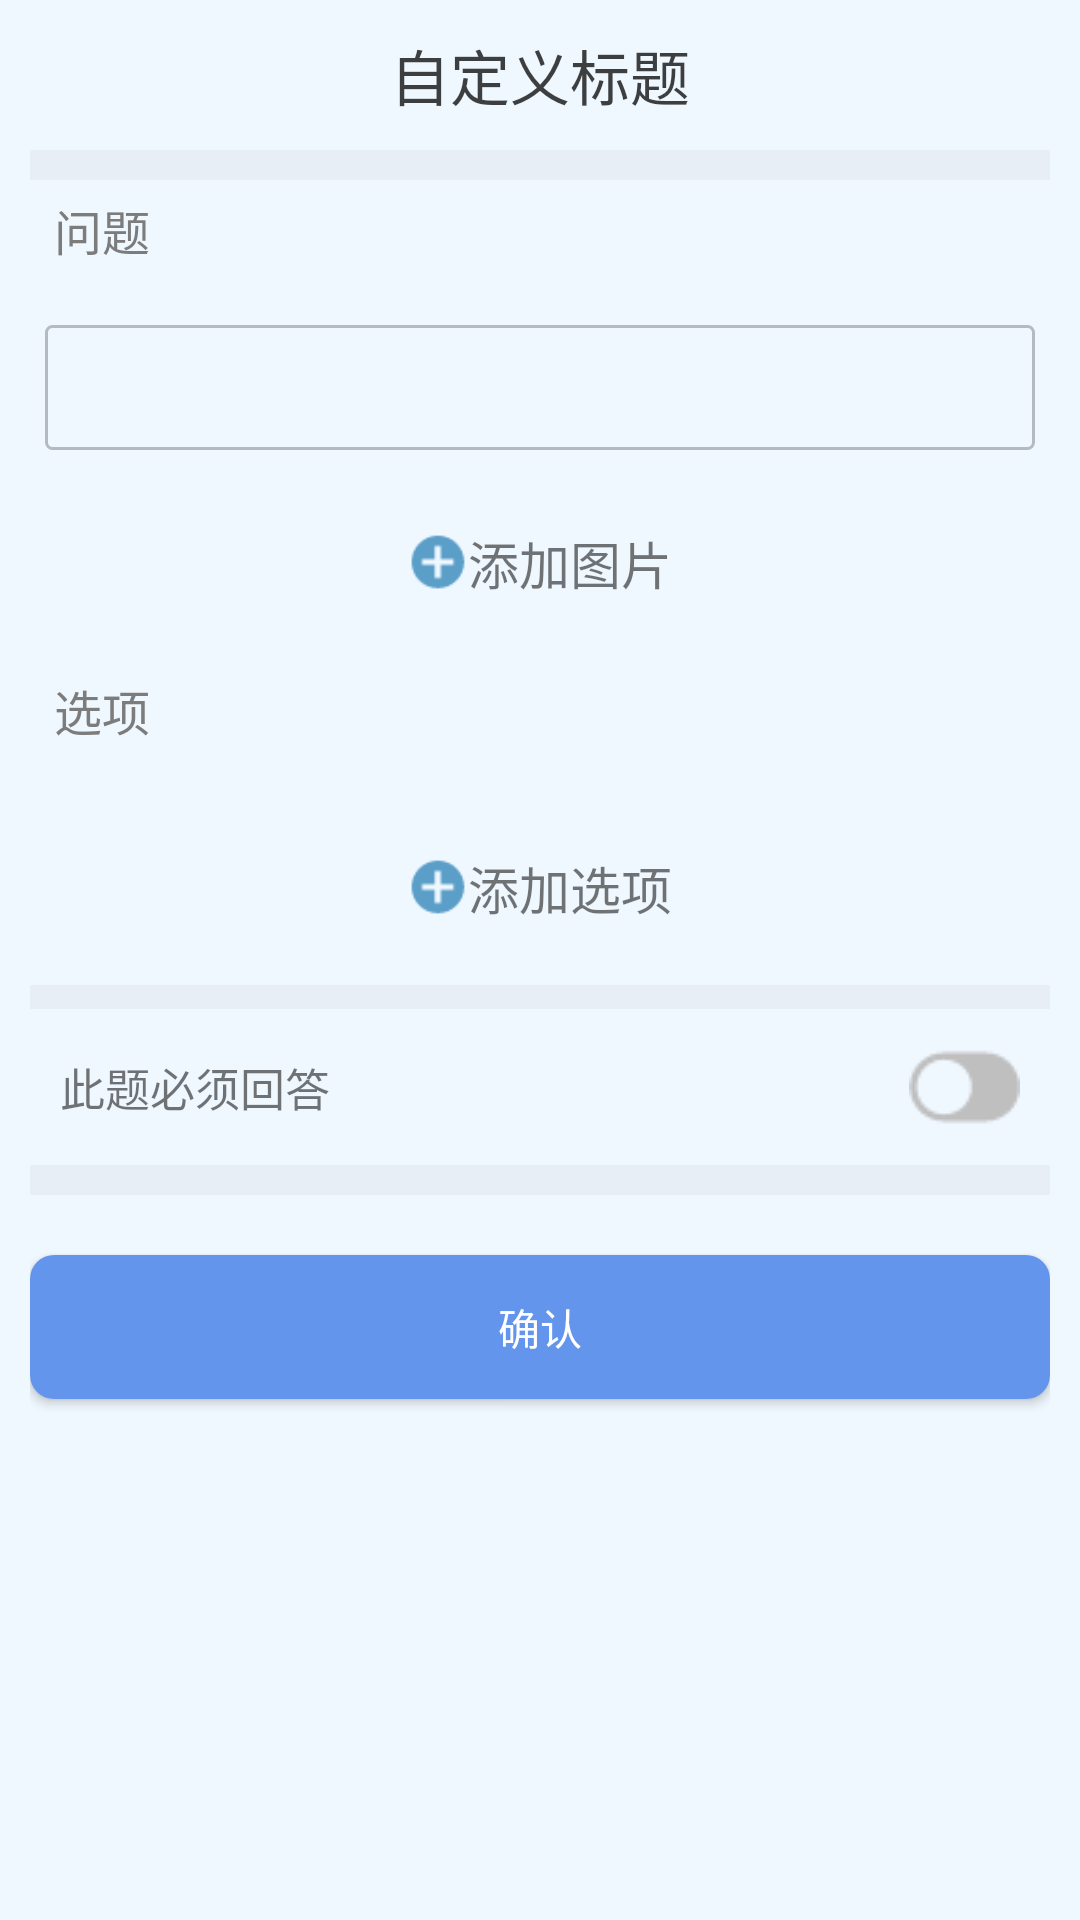

Reconstruct the res/layout file that produces this screen, plus the resources it refers to.
<!-- AndroidManifest.xml: application theme AppTheme -->
<!-- res/layout/activity_createsinglequestion.xml -->
<?xml version="1.0" encoding="utf-8"?>
<LinearLayout xmlns:android="http://schemas.android.com/apk/res/android"
    android:orientation="vertical"
    android:layout_width="match_parent"
    android:layout_height="match_parent"
    android:background="@color/aliceblue">

    <include
        layout="@layout/custom_title"/>

    <ScrollView
        android:layout_width="match_parent"
        android:layout_height="wrap_content">

        <LinearLayout
            android:layout_width="match_parent"
            android:layout_height="wrap_content"
            android:orientation="vertical">

            <LinearLayout
                android:layout_width="match_parent"
                android:layout_height="wrap_content"
                android:orientation="vertical"
                android:paddingLeft="10dp"
                android:paddingRight="10dp">
                <ImageView
                    android:layout_width="match_parent"
                    android:layout_height="10dp"
                    android:background="@color/divide_05_black" />

                <TextView
                    android:padding="5dp"
                    android:layout_width="wrap_content"
                    android:layout_height="wrap_content"
                    android:text="问题"
                    android:layout_marginBottom="10dp"
                    android:textColor="@color/wordlevel2"
                    android:textSize="16sp"
                    android:layout_gravity="center_vertical"
                    android:layout_marginLeft="3dp"
                    />

                <EditText
                    android:id="@+id/activity_createsinglequestion_title"
                    android:layout_width="match_parent"
                    android:layout_height="wrap_content"
                    android:textSize="16sp"
                    android:textColor="@color/wordlevel2"
                    android:background="@drawable/option_border"
                    android:layout_margin="5dp"
                    />


                <com.survey.hzyanglili1.mysurvey.CustomView.MyGridView
                    android:id="@+id/activity_createsinglequestion_titlepic_gridview"
                    android:gravity="center"
                    android:layout_width="wrap_content"
                    android:layout_height="wrap_content"
                    android:numColumns="4"
                    android:layout_marginTop="10dp"
                    android:layout_marginBottom="10dp"
                    android:visibility="gone">
                </com.survey.hzyanglili1.mysurvey.CustomView.MyGridView>

                <LinearLayout
                    android:id="@+id/activity_createsinglequestion_addtitleimage"
                    android:layout_width="wrap_content"
                    android:layout_height="wrap_content"
                    android:orientation="horizontal"
                    android:gravity="center"
                    android:layout_gravity="center_horizontal"
                    android:padding="20dp">
                    <ImageView
                        android:layout_width="20dp"
                        android:layout_height="20dp"
                        android:src="@drawable/add"
                        android:layout_gravity="center_vertical"/>
                    <TextView
                        android:layout_gravity="center"
                        android:layout_width="wrap_content"
                        android:layout_height="wrap_content"
                        android:textSize="17sp"
                        android:text="添加图片"/>
                </LinearLayout>


                <TextView
                    android:padding="5dp"
                    android:layout_marginBottom="10dp"
                    android:layout_width="wrap_content"
                    android:layout_height="wrap_content"
                    android:text="选项"
                    android:textColor="@color/wordlevel2"
                    android:textSize="16sp"
                    android:layout_gravity="center_vertical"
                    android:layout_marginLeft="3dp"
                    />

                <LinearLayout
                    android:id="@+id/activity_createsinglequestion_option_layout"
                    android:layout_width="match_parent"
                    android:layout_height="wrap_content"
                    android:orientation="vertical"></LinearLayout>

                <LinearLayout
                    android:id="@+id/activity_createsinglequestion_addoption"
                    android:layout_width="wrap_content"
                    android:layout_height="wrap_content"
                    android:orientation="horizontal"
                    android:gravity="center"
                    android:layout_gravity="center_horizontal"
                    android:padding="20dp">
                    <ImageView
                        android:layout_width="20dp"
                        android:layout_height="20dp"
                        android:src="@drawable/add"
                        android:layout_gravity="center_vertical"/>
                    <TextView
                        android:layout_gravity="center"
                        android:layout_width="wrap_content"
                        android:layout_height="wrap_content"
                        android:textSize="17sp"
                        android:text="添加选项"/>
                </LinearLayout>


                <ImageView
                    android:layout_width="match_parent"
                    android:layout_height="3dp"
                    android:background="@color/divide_05_black" />


                <ImageView
                    android:layout_width="match_parent"
                    android:layout_height="5dp"
                    android:background="@color/divide_05_black" />

                <LinearLayout
                    android:layout_width="match_parent"
                    android:layout_height="wrap_content"
                    android:padding="10dp">
                    <TextView
                        android:layout_width="0dp"
                        android:layout_height="wrap_content"
                        android:layout_weight="1"
                        android:text="此题必须回答"
                        android:textSize="15sp"
                        android:layout_gravity="center_vertical"/>

                    <ImageView
                        android:id="@+id/activity_createsinglequestion_mustoptiontogglebt"
                        android:layout_width="wrap_content"
                        android:layout_height="wrap_content"
                        android:src="@drawable/toggle_btn"/>

                </LinearLayout>

                <ImageView
                    android:layout_width="match_parent"
                    android:layout_height="10dp"
                    android:background="@color/divide_05_black" />

                <Button
                    android:layout_marginTop="20dp"
                    android:layout_marginBottom="10dp"
                    android:id="@+id/activity_createsinglequestion_finish"
                    android:padding="10dp"
                    android:layout_width="match_parent"
                    android:layout_height="wrap_content"
                    android:text="确认"
                    android:textColor="@color/white"
                    android:background="@drawable/button_shape"
                    />

            </LinearLayout>
        </LinearLayout>

    </ScrollView>



</LinearLayout>
<!-- res/layout/custom_title.xml (included above) -->
<?xml version="1.0" encoding="utf-8"?>
<RelativeLayout xmlns:android="http://schemas.android.com/apk/res/android"
    android:layout_width="match_parent"
    android:layout_height="50dp"
    android:gravity="center_vertical"
    >

    <LinearLayout
        android:id="@+id/custom_title_back"
        android:layout_width="wrap_content"
        android:layout_height="match_parent"
        android:orientation="vertical"
        android:layout_marginLeft="15dp"
        android:visibility="gone"
        >
        <View
            android:layout_width="match_parent"
            android:layout_height="0dp"
            android:layout_weight="1"/>
        <ImageView
            android:layout_width="20dp"
            android:layout_height="20dp"
            android:background="@drawable/back_32"/>
        <View
            android:layout_width="match_parent"
            android:layout_height="0dp"
            android:layout_weight="1"/>

    </LinearLayout>

    <TextView
        android:id="@+id/custom_title_text"
        android:layout_width="wrap_content"
        android:layout_height="wrap_content"
        android:layout_centerInParent="true"
        android:text="自定义标题"
        android:textSize="20sp"
        android:textColor="@color/alpha_75_black"
        />

    <LinearLayout
        android:layout_alignParentRight="true"
        android:gravity="center_vertical"
        android:layout_width="wrap_content"
        android:layout_height="match_parent"
        android:paddingLeft="20dp"
        android:paddingRight="20dp">
        <ImageView

            android:id="@+id/custom_title_prelook"
            android:layout_width="25dp"
            android:layout_height="25dp"
            android:background="@drawable/prelook"
            android:visibility="gone"/>
    </LinearLayout>



</RelativeLayout>
<!-- resources referenced by this layout -->
<resources>
  <color name="aliceblue">#F0F8FF</color>
  <color name="alpha_75_black">#BF000000</color>
  <color name="divide_05_black">#0A000000</color>
  <color name="white">#FFFFFF</color>
  <color name="wordlevel2">#7C7C7C</color>
  <!-- drawable add: png bitmap (drawable, 674 bytes) -->
  <!-- drawable back_32: png bitmap (drawable, 327 bytes) -->
  <!-- drawable button_shape (drawable) -->
  <?xml version="1.0" encoding="utf-8"?>
  <shape xmlns:android="http://schemas.android.com/apk/res/android"
      android:shape="rectangle">
  
      <solid
          android:color="@color/maincolor"
          />
  
      <corners
          android:topLeftRadius="8dp"
          android:topRightRadius="8dp"
          android:bottomLeftRadius="8dp"
          android:bottomRightRadius="8dp"
          />
  
  </shape>
  <!-- drawable option_border (drawable) -->
  <?xml version="1.0" encoding="utf-8"?>
  <shape xmlns:android="http://schemas.android.com/apk/res/android"
      android:shape="rectangle">
  
      <corners
          android:radius="2dp" />
  
      <stroke
          android:width="1dp"
          android:color="@color/alpha_25_black"/>
  
      <padding
          android:bottom="10dp"
          android:top="10dp"
          android:left="20dp"
          android:right="20dp"
          />
  
  </shape>
  <!-- drawable prelook: png bitmap (drawable, 690 bytes) -->
  <!-- drawable toggle_btn (drawable) -->
  <?xml version="1.0" encoding="utf-8"?>
  <selector
    xmlns:android="http://schemas.android.com/apk/res/android">
      <item android:state_selected="true" android:drawable="@drawable/toggle_btn_checked" />
      <item android:drawable="@drawable/toggle_btn_unchecked" />
  </selector>
  <style name="AppTheme" parent="Theme.AppCompat.Light.DarkActionBar">
          
          <item name="colorPrimary">@color/colorPrimary</item>
          <item name="colorPrimaryDark">@color/colorPrimaryDark</item>
          <item name="colorAccent">@color/colorAccent</item>
          <item name="windowNoTitle">true</item>
  
          
          <item name="android:textColorHint">@color/wordlevel2</item>
          <item name="colorControlNormal">@color/wordlevel2</item>
          <item name="colorControlActivated">@color/colorPrimary</item>
          <item name="colorControlHighlight">@color/white</item>
      </style>
  <color name="maincolor">#6495ed</color>
  <color name="alpha_25_black">#40000000</color>
  <!-- drawable toggle_btn_checked: png bitmap (drawable, 714 bytes) -->
  <!-- drawable toggle_btn_unchecked: png bitmap (drawable, 611 bytes) -->
  <color name="colorPrimary">#6495ed</color>
  <color name="colorPrimaryDark">#303F9F</color>
  <color name="colorAccent">#FF4081</color>
</resources>
